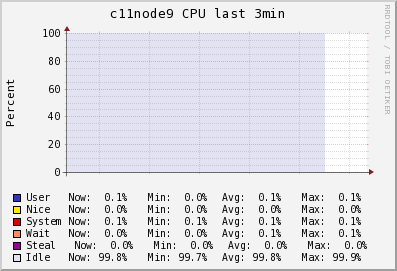

The file beside this chart, header and first rows:
Timestamp, User\g, Nice\g, System\g, Wait\g, Steal\g, Idle\g
2014-06-10T17:00:45-04:00, 0, 0, 0.1, 0, 0, 99.9
2014-06-10T17:01:00-04:00, 0, 0, 0.1, 0, 0, 99.9
2014-06-10T17:01:15-04:00, 0, 0, 0.1, 0, 0, 99.9
2014-06-10T17:01:30-04:00, 0.04, 0, 0.1, 0.04, 0, 99.82
2014-06-10T17:01:45-04:00, 0.1, 0, 0.1, 0.1, 0, 99.7
2014-06-10T17:02:00-04:00, 0.1, 0, 0.1, 0.1, 0, 99.7
2014-06-10T17:02:15-04:00, 0.1, 0, 0.1, 0.1, 0, 99.7
2014-06-10T17:02:30-04:00, 0.1, 0, 0.1, 0.1, 0, 99.7
2014-06-10T17:02:45-04:00, 0.1, 0, 0.1, 0.1, 0, 99.7
2014-06-10T17:03:00-04:00, 0.1, 0, 0.1, 0.06667, 0, 99.73
2014-06-10T17:03:15-04:00, 0.1, 0, 0.1, 0, 0, 99.8
2014-06-10T17:03:30-04:00, 0.1, 0, 0.1, 0, 0, 99.8
